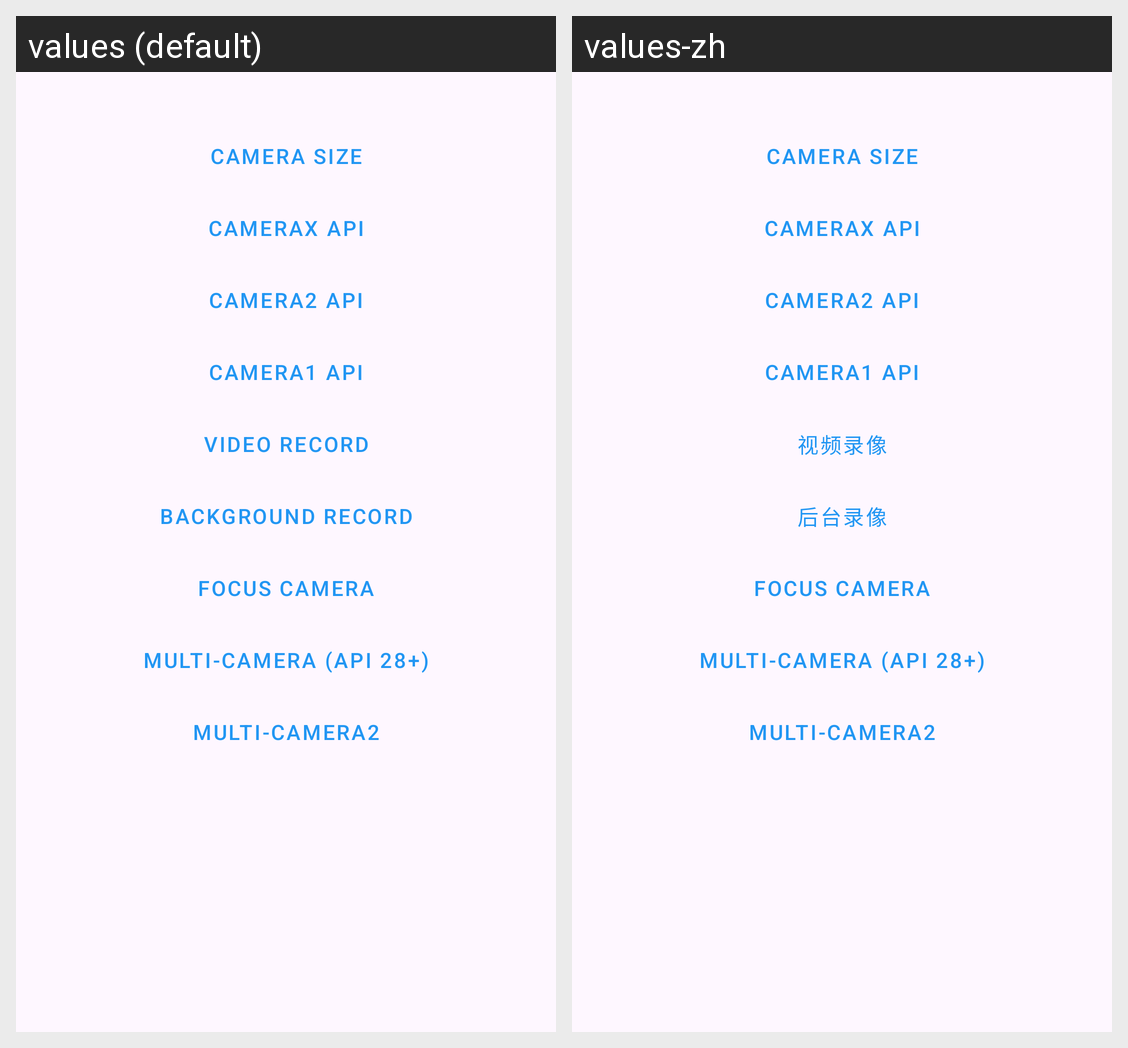

This grid shows one Android layout under two languages. Give, for every string resource on the screen, its name, the default text and each shown locale's text.
Android screen res/layout/act_main.xml rendered under 2 locales, left to right: values (default), values-zh. Device: Nexus 5 (rendered at 1080×1920; each locale shown at half size, 540×960, under a caption strip naming it); theme Theme.MyCamera.
Strings drawn on this screen, with the default value and each locale's value (text and hints the layout hard-codes, and strings that could not be matched under every locale, appear in the picture but are not listed):

video_record
  values: Video Record
  values-zh: 视频录像

background_record
  values: Background Record
  values-zh: 后台录像
